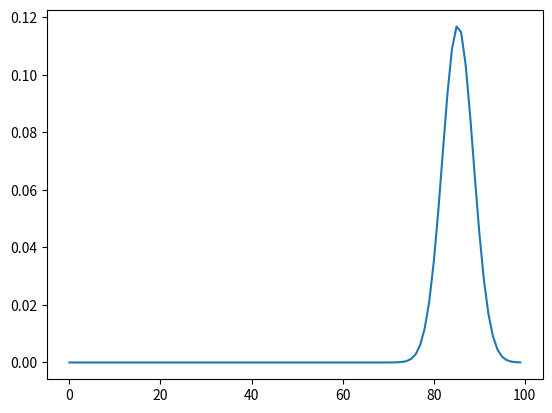

Write the Python code that produced this figure.
import numpy as np
import matplotlib.pyplot as plt

mean = 85.3
sd = 11.58

x = np.arange(0,100,1)
y = (1. / np.sqrt(2 * np.pi * sd)) * np.exp(-(x - mean)**2/(2*sd))
print(y)
add = 0
for a in y:
    add += a
print(add)
plt.plot(x,y)
plt.show()
